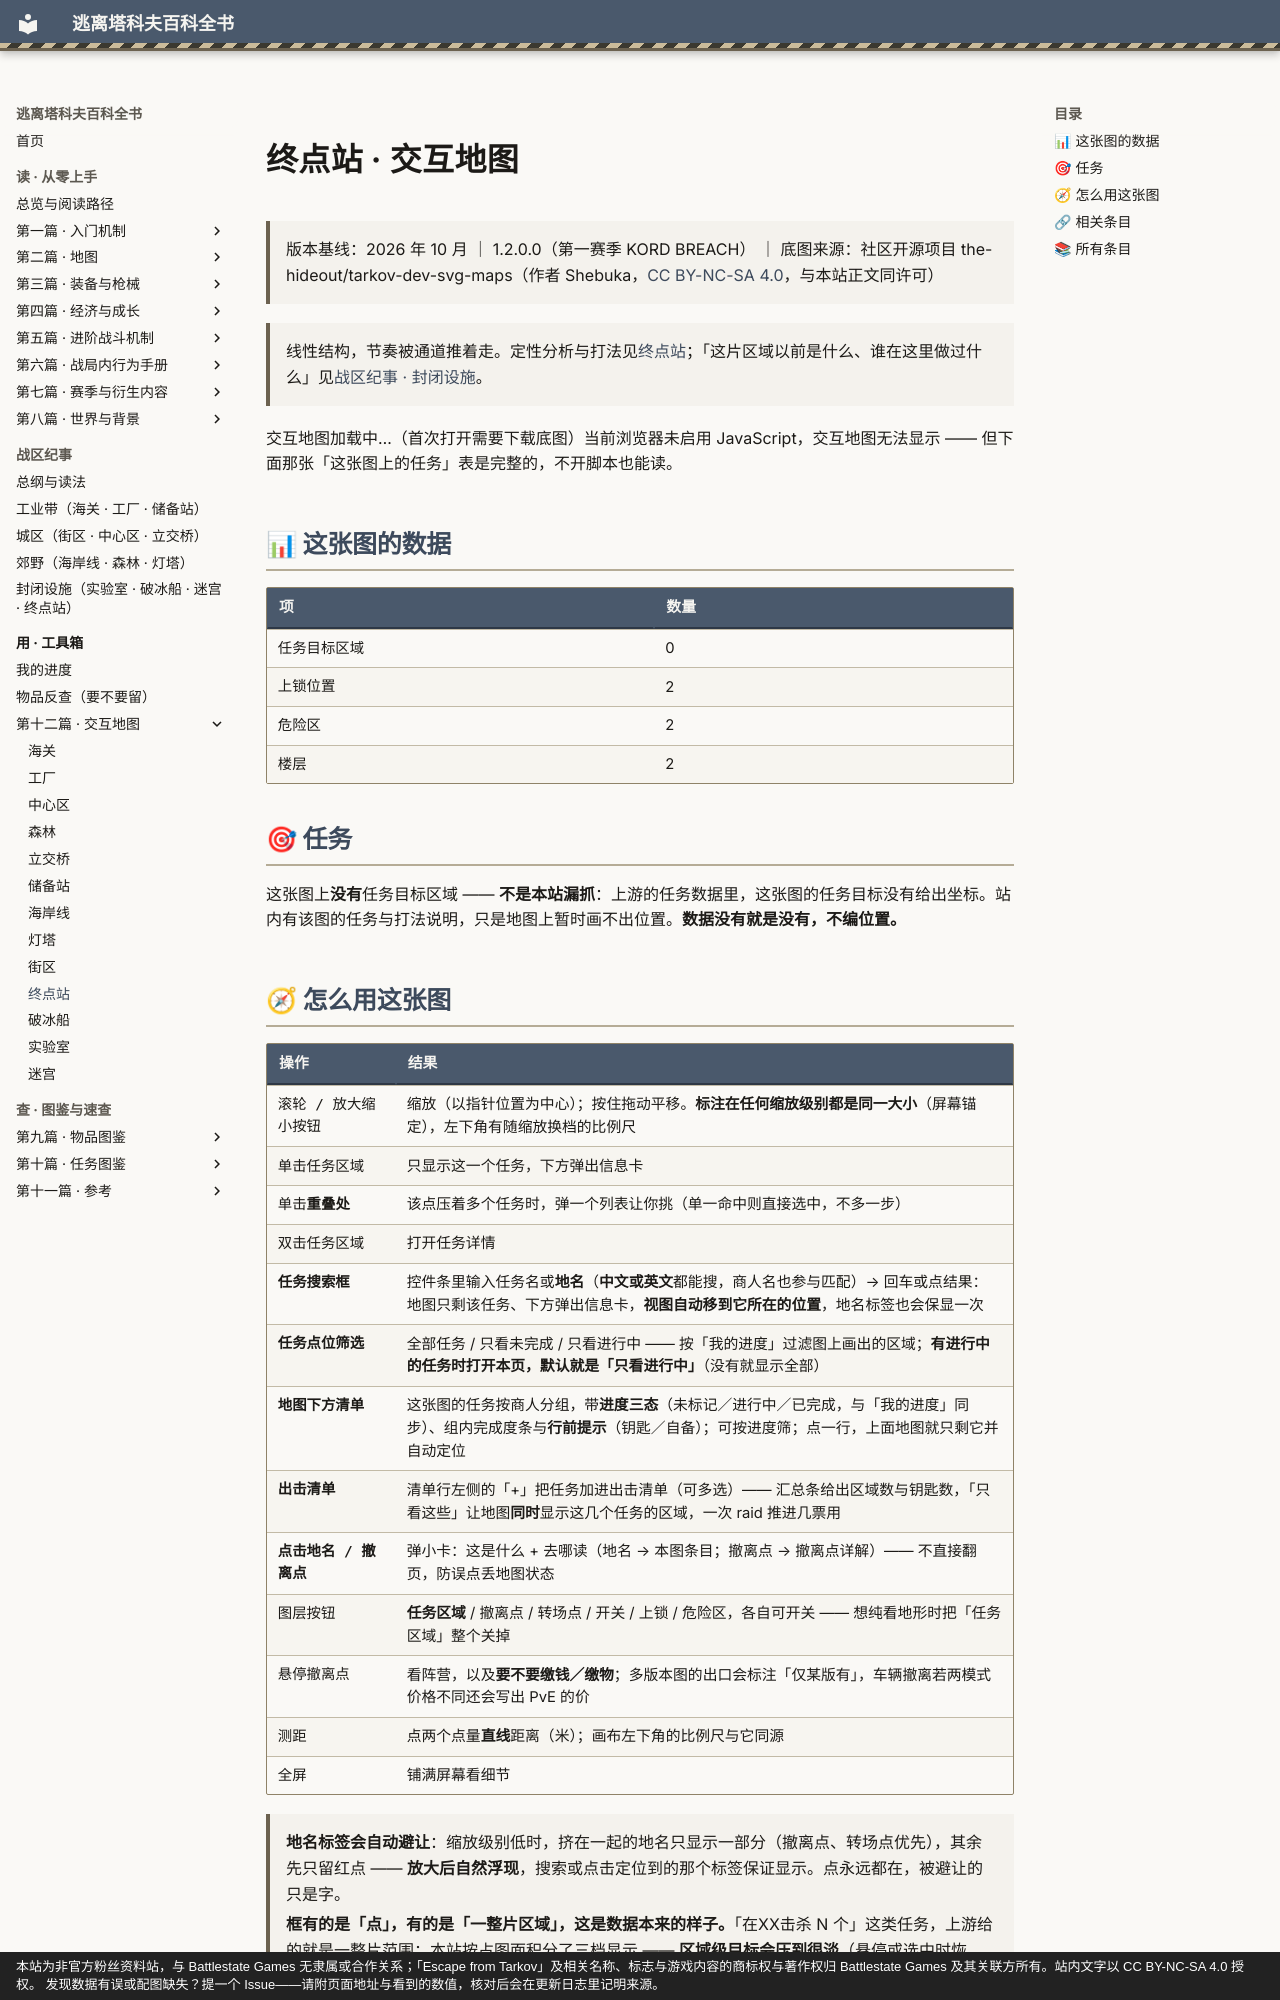

repository: GTX950L/tarkov-encyclopedia · page: maps/terminal/index.html · generator: mkdocs · copyright: 本站为非官方粉丝资料站，与 Battlestate Games 无隶属或合作关系；「Escape from Tarkov」及相关名称、标志与游戏内容的商标权与著作权归 Battlestate Games 及其关联方所有。站内文字以 CC BY-NC-SA 4.0 授权。 发现数据有误或配图缺失？提一个 Issue——请附页面地址与看到的数值，核对后会在更新日志里记明来源。

---
title: "终点站 · 交互地图"  # 自动生成
description: "终点站 · 交互地图：线性结构，节奏被通道推着走。定性分析与打法见终点站；「这片区域以前是什么、谁在这里做过什么」见战区纪事 · 封闭设施。"  # 自动生成
tags:
  - 地图
  - 速查
---
# 终点站 · 交互地图

> 版本基线：2026 年 10 月 ｜ 1.2.0.0（第一赛季 KORD BREACH） ｜ 底图来源：社区开源项目 the-hideout/tarkov-dev-svg-maps（作者 Shebuka，[CC BY-NC-SA 4.0](https://creativecommons.org/licenses/by-nc-sa/4.0/deed.zh)，与本站正文同许可）

<a id="top"></a>

> 线性结构，节奏被通道推着走。定性分析与打法见[终点站](../entries/terminal.md)；「这片区域以前是什么、谁在这里做过什么」见[战区纪事 · 封闭设施](../lore/facilities.md)。

<div id="tk-map" data-map="terminal">交互地图加载中…（首次打开需要下载底图）<noscript>当前浏览器未启用 JavaScript，交互地图无法显示 —— 但下面那张「这张图上的任务」表是完整的，不开脚本也能读。</noscript></div>

## 📊 这张图的数据

| 项 | 数量 |
|----|------|
| 任务目标区域 | 0 |
| 上锁位置 | 2 |
| 危险区 | 2 |
| 楼层 | 2 |

## 🎯 任务

这张图上**没有**任务目标区域 —— **不是本站漏抓**：上游的任务数据里，这张图的任务目标没有给出坐标。站内有该图的任务与打法说明，只是地图上暂时画不出位置。**数据没有就是没有，不编位置。**
